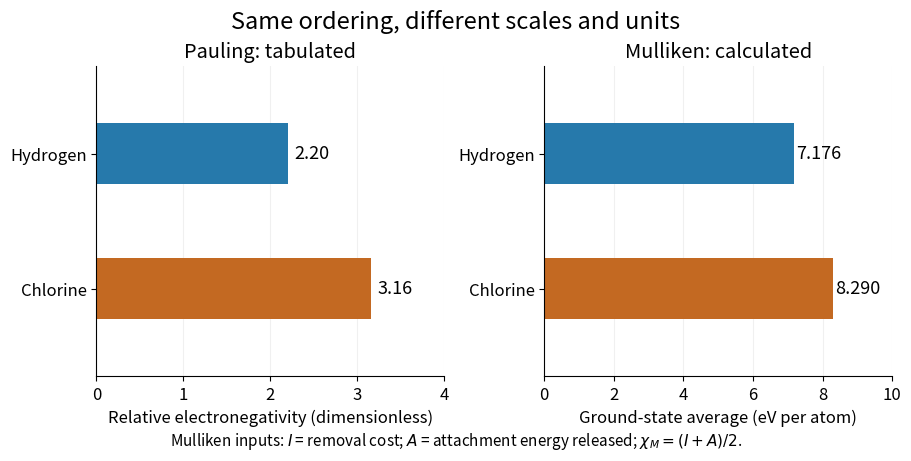

This figure's Python source: (Note: this script raises an exception after producing the figure.)
"""RSC Pauling values and calculated ground-state Mulliken values; Python 3.14.

Run from _media; writes its own basename to the current working directory.
Source: https://periodic-table.rsc.org/element/{1/hydrogen,17/chlorine}
"""
from pathlib import Path
import matplotlib.pyplot as plt
import numpy as np

PAULING = np.array([2.20, 3.16])
IONIZATION = np.array([1312.05, 1251.186])  # kJ/mol
AFFINITY = np.array([72.769, 348.575])  # positive energy released, kJ/mol
EV_TO_KJ_MOL = 1.602176634e-19 * 6.02214076e23 / 1000
MULLIKEN = (IONIZATION + AFFINITY) / 2 / EV_TO_KJ_MOL


def main():
    assert np.isclose(PAULING[1] - PAULING[0], 0.96)
    np.testing.assert_allclose(MULLIKEN, [7.176325, 8.290178], atol=0.00001)
    plt.rcParams.update({'font.size': 12, 'figure.facecolor': 'white', 'axes.facecolor': 'white'})
    fig, axes = plt.subplots(1, 2, figsize=(9, 4.25), layout='constrained')
    for ax, vals, title, label, xmax in zip(axes, [PAULING, MULLIKEN],
            ['Pauling: tabulated', 'Mulliken: calculated'],
            ['Relative electronegativity (dimensionless)', 'Ground-state average (eV per atom)'], [4, 10]):
        ax.barh([1, 0], vals, color=['#2679ab', '#c36922'], height=.45)
        ax.set(yticks=[1, 0], yticklabels=['Hydrogen', 'Chlorine'], xlim=(0, xmax), ylim=(-.65, 1.65), xlabel=label, title=title)
        for y, val in zip([1, 0], vals):
            ax.text(val + .07, y, f'{val:.2f}' if xmax == 4 else f'{val:.3f}', va='center', fontsize=13)
        ax.spines[['top', 'right']].set_visible(False)
        ax.grid(axis='x', alpha=.18)
        ax.set_axisbelow(True)
    fig.suptitle('Same ordering, different scales and units', fontsize=17)
    fig.text(.5, -.035, r'Mulliken inputs: $I$ = removal cost; $A$ = attachment energy released; $\chi_M=(I+A)/2$.', ha='center', fontsize=11)
    fig.savefig(Path.cwd() / (Path(__file__).stem + '.png'), dpi=120, facecolor='white', bbox_inches='tight')
    plt.close(fig)


if __name__ == '__main__':
    main()
